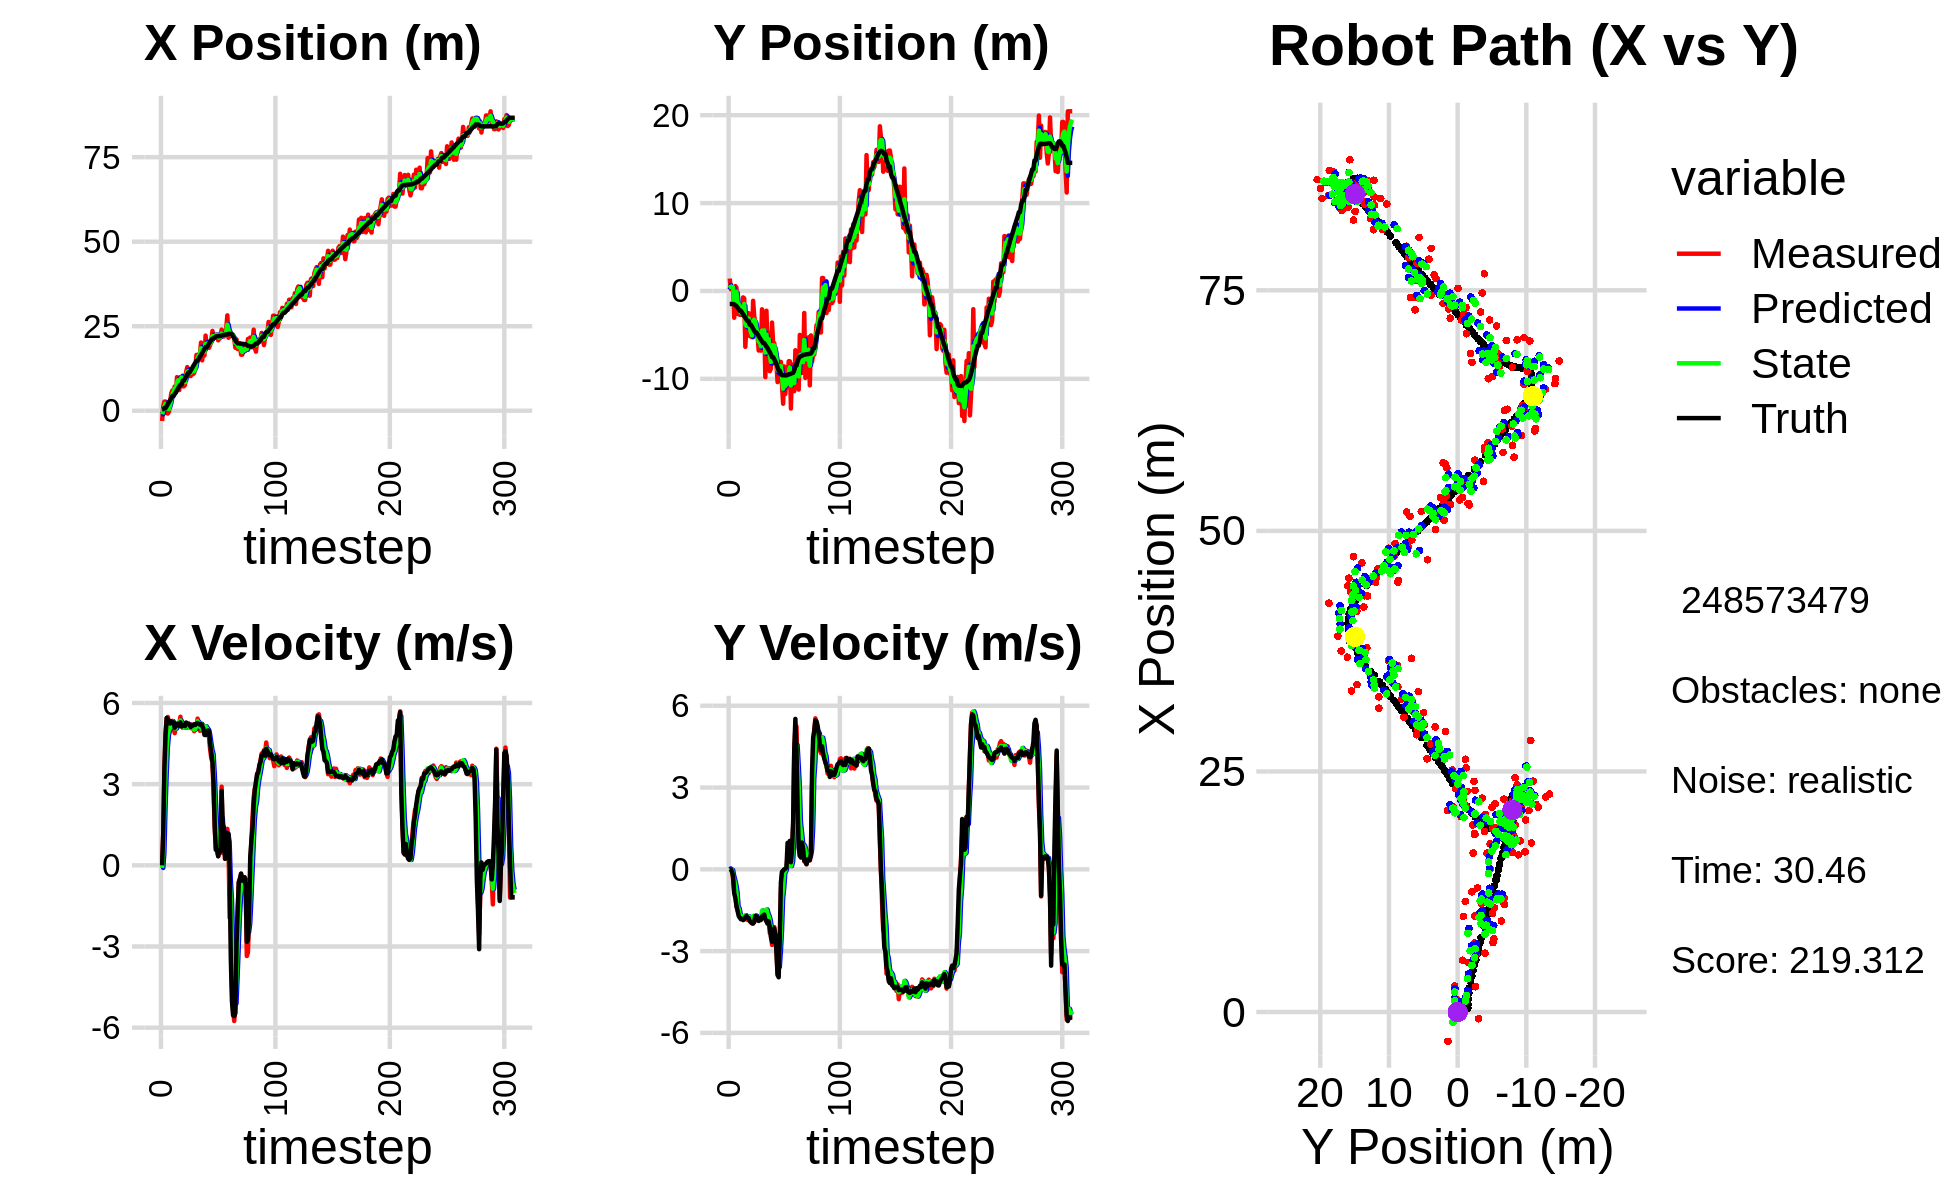

Data behind this chart, as committed beside it:
-4.054666459838933701e-01, 3.567141301722119295e-01, 0.000000000000000000e+00, 0.000000000000000000e+00, 0.000000000000000000e+00, 0.000000000000000000e+00, 0.000000000000000000e+00, 0.000000000000000000e+00, -2.475531878711778322e-01, 1.819103751227708898e-01, 0.000000000000000000e+00, 0.000000000000000000e+00, 3.898278176286432140e-01, -1.480724214391040627e+00, 0.000000000000000000e+00, 0.000000000000000000e+00, 0.000000000000000000e+00, -2.243359340354800224e-04
-3.042580514867343933e+00, 1.414310574749640059e+00, 0.000000000000000000e+00, 0.000000000000000000e+00, -2.475531878711778322e-01, 1.819103751227708898e-01, 0.000000000000000000e+00, 0.000000000000000000e+00, -1.054610154278593503e+00, 6.815588279892218493e-01, -9.717304614914942795e-02, 3.371672983684382424e-02, 3.898278176286432140e-01, -1.480724214391040627e+00, 0.000000000000000000e+00, 0.000000000000000000e+00, 0.000000000000000000e+00, -2.243359340354800224e-04
1.329032033484719877e+00, 1.878383814377359295e-01, 1.174999952259941471e+00, 1.150676238136209590e-05, -1.064327458893508549e+00, 6.849305009729061977e-01, -9.717304614914942795e-02, 3.371672983684382424e-02, 1.112157572647589632e-01, 4.471641138581583519e-01, 4.776194668988136272e-01, -4.097027190791274753e-03, 4.509926735987517810e-01, -1.480795675640052433e+00, 1.199999999999999956e+00, -1.000000000000000021e-03, 1.200000047683715820e+00, -9.792989658308215439e-06
2.721670120933985082e+00, 4.344599692649616096e-01, 3.500412550567323144e+00, -6.412852977479781280e-02, 1.589777039546403370e-01, 4.467544111390792105e-01, 4.776194668988136272e-01, -4.097027190791274753e-03, 1.175634694596947805e+00, 4.396395483149837524e-01, 2.155323574221841287e+00, -2.252627449650063812e-02, 7.826615274237758157e-01, -1.487169458997777971e+00, 3.599000000000000199e+00, -9.099999999999999756e-02, 3.599999904632568359e+00, 1.831822842359542847e-02
2.721670120933985082e+00, 4.344599692649616096e-01, 4.902048531257833908e+00, -3.565737261888133891e-01, 1.391167052019131933e+00, 4.373869208653337060e-01, 2.155323574221841287e+00, -2.252627449650063812e-02, 2.091254384385944132e+00, 4.314001382241048899e-01, 3.372836235702795893e+00, -2.340076627807976262e-01, 7.826615274237758157e-01, -1.487169458997777971e+00, 4.793999999999999595e+00, -2.419999999999999929e-01, 4.800000190734863281e+00, 7.261185348033905029e-02
-7.004386487529666860e-01, -3.048322744956478481e+00, 5.434588977835288937e+00, -8.125677721184357827e-01, 2.428538007956223765e+00, 4.079993719460251467e-01, 3.372836235702795893e+00, -2.340076627807976262e-01, 1.151603470628512316e+00, -1.137480441065583658e+00, 4.364047092239201397e+00, -3.922670079060185389e-01, 1.369655698874109540e+00, -1.528258868413734595e+00, 5.445999999999999730e+00, -8.780000000000000027e-01, 5.515999794006347656e+00, 1.484183222055435181e-01
-8.264371456311553343e-01, 5.609535722078531350e-01, 5.484039476673598479e+00, -8.199615017703139053e-01, 1.588008179852432367e+00, -1.176707141856185412e+00, 4.364047092239201397e+00, -3.922670079060185389e-01, 5.974548346070782667e-01, -3.941467355909066272e-01, 4.822371522962254353e+00, -5.727054552899253359e-01, 1.996616452764038430e+00, -1.618058727168452116e+00, 5.405999999999999694e+00, -1.044999999999999929e+00, 5.506000041961669922e+00, 1.484183222055435181e-01
-2.630635799455785517e-01, 3.890781694803845392e-01, 5.249172953053596657e+00, -1.350031161105905930e+00, 1.079691986903303702e+00, -4.514172811198991497e-01, 4.822371522962254353e+00, -5.727054552899253359e-01, 5.230648473943836363e-01, -9.848730323249210716e-02, 5.005576697462318592e+00, -8.373146646924273240e-01, 2.512867063199723638e+00, -1.723015041413681558e+00, 5.331999999999999851e+00, -1.330000000000000071e+00, 5.494999885559082031e+00, 2.517335414886474609e-01
2.626262456574625759e+00, -2.614666059966134437e+00, 5.104726814489493947e+00, -1.501601213680971769e+00, 1.023622517140615473e+00, -1.822187697017348396e-01, 5.005576697462318592e+00, -8.373146646924273240e-01, 1.708997667541351184e+00, -1.283723374353840763e+00, 5.077993993526539462e+00, -1.378878263033620932e+00, 3.123355954901231080e+00, -1.877304808266027969e+00, 5.243999999999999773e+00, -1.516000000000000014e+00, 5.459000110626220703e+00, 2.860894799232482910e-01
5.171521991399709250e+00, -1.498370990369982003e+00, 5.263979599810597598e+00, -1.548446849972707318e+00, 2.216797066894005130e+00, -1.421611200657202811e+00, 5.077993993526539462e+00, -1.378878263033620932e+00, 3.457456867439745007e+00, -1.461738867385645513e+00, 5.249917765494394040e+00, -1.434093433048249100e+00, 3.723594754780110705e+00, -2.052197978751585161e+00, 5.326999999999999957e+00, -1.705000000000000071e+00, 5.592999935150146484e+00, 2.860894799232482910e-01
6.017047017665037245e+00, -2.716027692481349565e+00, 5.339612031352452881e+00, -1.733648637569877637e+00, 3.982448643989184411e+00, -1.605148210690470423e+00, 5.249917765494394040e+00, -1.434093433048249100e+00, 4.848319426439179125e+00, -2.105220484417526183e+00, 5.327301551116494061e+00, -1.679608418911258783e+00, 4.332401364919418185e+00, -2.248446509634431045e+00, 5.304000000000000270e+00, -1.774000000000000021e+00, 5.592999935150146484e+00, 3.139396309852600098e-01
6.017047017665037245e+00, -2.716027692481349565e+00, 5.050335644104032795e+00, -1.765391985214840753e+00, 5.381049581550828798e+00, -2.273181326308652217e+00, 5.327301551116494061e+00, -1.679608418911258783e+00, 5.644283600131450918e+00, -2.476712267390678068e+00, 5.204519525214425180e+00, -1.702035459307253085e+00, 4.332401364919418185e+00, -2.248446509634431045e+00, 5.283999999999999808e+00, -1.832000000000000073e+00, 5.592999935150146484e+00, 3.362821936607360840e-01
7.160279363566504074e+00, -2.479040092689820618e+00, 4.884827088311910259e+00, -1.744543269709796451e+00, 6.164735552652893524e+00, -2.646915813321403466e+00, 5.204519525214425180e+00, -1.702035459307253085e+00, 6.576473171993110434e+00, -2.572390123658681471e+00, 5.074792889820357367e+00, -1.719179919757144015e+00, 4.939670652095010439e+00, -2.459378228280264977e+00, 5.086000000000000298e+00, -1.816000000000000059e+00, 5.401000022888183594e+00, 3.430170714855194092e-01
5.377669084813812894e+00, -7.334453320901231921e-01, 5.126327004117236186e+00, -1.838392919685603255e+00, 7.083952460975146082e+00, -2.744308115634396028e+00, 5.074792889820357367e+00, -1.719179919757144015e+00, 6.367271100051610233e+00, -1.835726716987815976e+00, 5.057747642965978230e+00, -1.788041824523563861e+00, 5.429725736699249516e+00, -2.634413526732357624e+00, 5.193999999999999950e+00, -1.862999999999999989e+00, 5.518000125885009766e+00, 3.443315625190734863e-01
9.947013467889883387e+00, -8.285671930879384695e-01, 5.213462078343405359e+00, -1.795552417664147749e+00, 6.873045864348208411e+00, -2.014530899440172274e+00, 5.057747642965978230e+00, -1.788041824523563861e+00, 8.178035183433635780e+00, -1.486304348623423532e+00, 5.189161362608989414e+00, -1.727953027674489661e+00, 6.027063459270692647e+00, -2.848509714187959840e+00, 5.237000000000000099e+00, -1.840000000000000080e+00, 5.551000118255615234e+00, 3.316834568977355957e-01
9.460105508512317130e+00, -6.356813714090094436e+00, 5.208734492686232009e+00, -1.793924204448267057e+00, 8.696951319694534277e+00, -1.659099651390872454e+00, 5.189161362608989414e+00, -1.727953027674489661e+00, 9.018454162627083548e+00, -3.797108881661815261e+00, 5.217552931197587007e+00, -1.682932540164656210e+00, 6.626333325940552577e+00, -3.055709407148500034e+00, 5.168999999999999595e+00, -1.750000000000000000e+00, 5.422999858856201172e+00, 3.207990229129791260e-01
6.113422125333418222e+00, -3.980227813647024160e+00, 5.242186500376691427e+00, -1.741854916357422178e+00, 9.540209455746841982e+00, -3.965402135678280704e+00, 5.217552931197587007e+00, -1.682932540164656210e+00, 8.092096485544624684e+00, -3.972366582522763423e+00, 5.161890751402308908e+00, -1.720045883787736152e+00, 7.218668073103130745e+00, -3.253548548661509887e+00, 5.145999999999999908e+00, -1.709999999999999964e+00, 5.422999858856201172e+00, 3.207990229129791260e-01
9.976999133773260198e+00, -2.524107084605770268e+00, 5.491765097177544241e+00, -1.856266231262563293e+00, 8.608285560684855398e+00, -4.144371170901536949e+00, 5.161890751402308908e+00, -1.720045883787736152e+00, 9.190808654668577660e+00, -3.412383210098825170e+00, 5.357343527493591218e+00, -1.789229584098278369e+00, 7.719036191892635124e+00, -3.421658799951956098e+00, 5.282000000000000028e+00, -1.784000000000000030e+00, 5.574999809265136719e+00, 3.259527683258056641e-01
9.976999133773260198e+00, -2.524107084605770268e+00, 5.153105789227137024e+00, -1.789559971799444371e+00, 9.726543007417935982e+00, -3.591306168508653140e+00, 5.357343527493591218e+00, -1.789229584098278369e+00, 9.826960514577189443e+00, -3.116720542336528510e+00, 5.265954764849587910e+00, -1.731164192436313920e+00, 7.719036191892635124e+00, -3.421658799951956098e+00, 5.129999999999999893e+00, -1.784999999999999920e+00, 5.431000232696533203e+00, 3.342477679252624512e-01
7.214272588258394237e+00, -5.144280836846704119e+00, 5.081415331529468560e+00, -1.868318655970425679e+00, 1.035355599106214797e+01, -3.289836961580159702e+00, 5.265954764849587910e+00, -1.731164192436313920e+00, 9.027549942678053441e+00, -4.139586084112496067e+00, 5.101094986066064152e+00, -1.751469429750119877e+00, 8.907610029075380353e+00, -3.842787907691157745e+00, 5.174999999999999822e+00, -1.903000000000000025e+00, 5.513999938964843750e+00, 3.523349463939666748e-01
7.214272588258394237e+00, -5.144280836846704119e+00, 5.166100485121314811e+00, -1.953185133346637237e+00, 9.537659441284660033e+00, -4.314733027087507722e+00, 5.101094986066064152e+00, -1.751469429750119877e+00, 8.557880474244742075e+00, -4.684370600562302478e+00, 5.084490909630742905e+00, -1.920763048053261590e+00, 8.907610029075380353e+00, -3.842787907691157745e+00, 5.190999999999999837e+00, -1.929999999999999938e+00, 5.538000106811523438e+00, 3.614658117294311523e-01
7.614620060034751781e+00, -5.260631607390870990e+00, 5.185866008812847205e+00, -1.985598761602483497e+00, 9.066329565207816188e+00, -4.876446905367628482e+00, 5.084490909630742905e+00, -1.920763048053261590e+00, 8.456701324266880704e+00, -5.054060317065002472e+00, 5.100164177490628781e+00, -1.937408671577759200e+00, 9.502843946631058358e+00, -4.066122696363083655e+00, 5.145999999999999908e+00, -1.971999999999999975e+00, 5.642000198364257812e+00, 3.656669855117797852e-01
1.150512215497846391e+01, -1.117681190596149898e+00, 5.197911882459206545e+00, -1.933863517547712130e+00, 8.966717742015942960e+00, -5.247801184222778303e+00, 5.100164177490628781e+00, -1.937408671577759200e+00, 1.004115178968995714e+01, -3.412614305646141766e+00, 5.199157318521659299e+00, -1.710104157121951962e+00, 1.009897431730820827e+01, -4.294245408129172326e+00, 5.278999999999999915e+00, -1.991000000000000103e+00, 5.642000198364257812e+00, 3.561785519123077393e-01
1.290709599838736921e+01, -2.881414340297923982e+00, 5.194162762533117927e+00, -1.932468671614975264e+00, 1.056106752154212280e+01, -3.583624721358336984e+00, 5.199157318521659299e+00, -1.710104157121951962e+00, 1.154973708478521210e+01, -3.272730284884786567e+00, 5.250926384837325323e+00, -1.795590185754236456e+00, 1.070282182131638571e+01, -4.519180224052822936e+00, 5.224999999999999645e+00, -1.923999999999999932e+00, 5.567999839782714844e+00, 3.561785519123077393e-01
1.128369595498008771e+01, -3.500651286123903638e+00, 5.091596566680697045e+00, -1.744009195409854884e+00, 1.207482972326894455e+01, -3.452289303460210235e+00, 5.250926384837325323e+00, -1.795590185754236456e+00, 1.173687445358803672e+01, -3.473598407164343538e+00, 5.158438109391011217e+00, -1.766548869051451698e+00, 1.130514916774311018e+01, -4.727574035726612500e+00, 5.208000000000000185e+00, -1.713999999999999968e+00, 5.482999801635742188e+00, 3.300018906593322754e-01
1.026520285036108326e+01, -5.081238642761720214e+00, 5.108825300649595391e+00, -1.683314307647193919e+00, 1.225271826452713775e+01, -3.650253294069488952e+00, 5.158438109391011217e+00, -1.766548869051451698e+00, 1.141382624382625721e+01, -4.299064643741157710e+00, 5.088780118848898582e+00, -1.718360472470363387e+00, 1.130514916774311018e+01, -4.727574035726612500e+00, 5.205000000000000071e+00, -1.723999999999999977e+00, 5.482999801635742188e+00, 3.182888925075531006e-01
1.026520285036108326e+01, -5.081238642761720214e+00, 5.213092030872987337e+00, -1.830108611929542883e+00, 1.192270425571114778e+01, -4.470900690988194093e+00, 5.088780118848898582e+00, -1.718360472470363387e+00, 1.122602955991530571e+01, -4.742302337822445146e+00, 5.113145069501118023e+00, -1.820160879670842835e+00, 1.190400132557638457e+01, -4.925591871770959251e+00, 5.110000000000000320e+00, -1.750999999999999890e+00, 5.401000022888183594e+00, 3.376189172267913818e-01
1.184290954486551861e+01, -6.778290675220087103e+00, 5.058469178527523091e+00, -1.846650219977922447e+00, 1.173734406686541831e+01, -4.924318425789529385e+00, 5.113145069501118023e+00, -1.820160879670842835e+00, 1.178066634341726626e+01, -5.770666343534337273e+00, 5.088980879120985179e+00, -1.803669001271320127e+00, 1.249139794739538090e+01, -5.130959913434669950e+00, 5.184000000000000163e+00, -1.893999999999999906e+00, 5.519000053405761719e+00, 3.500287532806396484e-01
1.081640204821656148e+01, -5.373238159944075498e+00, 5.195391491804377537e+00, -1.862060373988847495e+00, 1.228956443132936549e+01, -5.951033243661469463e+00, 5.088980879120985179e+00, -1.803669001271320127e+00, 1.167032437462230021e+01, -5.694613807650565462e+00, 5.108546181952678289e+00, -1.808074553497245329e+00, 1.308615884219748970e+01, -5.347162649729746420e+00, 5.166999999999999815e+00, -1.852999999999999980e+00, 5.488999843597412109e+00, 3.441438972949981689e-01
1.118062171377467706e+01, -6.784336731161341838e+00, 4.958167739285904929e+00, -1.777037917061319083e+00, 1.218117899281756777e+01, -5.875421263000290217e+00, 5.108546181952678289e+00, -1.808074553497245329e+00, 1.175598650791192945e+01, -6.288567883814556225e+00, 5.012989479596468456e+00, -1.785016748342967974e+00, 1.368242463453652036e+01, -5.560272142951475871e+00, 5.214000000000000412e+00, -1.858999999999999986e+00, 5.534999847412109375e+00, 3.441438972949981689e-01
1.249555942413182308e+01, -2.086093829477734030e+00, 5.049632894956628704e+00, -1.724558859470415539e+00, 1.225728545587157647e+01, -6.467069558648852912e+00, 5.012989479596468456e+00, -1.785016748342967974e+00, 1.235871800751654170e+01, -4.521770567280896103e+00, 5.035639860636610621e+00, -1.509863811571440895e+00, 1.418150910751550597e+01, -5.730867312175037753e+00, 5.190999999999999837e+00, -1.729999999999999982e+00, 5.472000122070312500e+00, 3.291018307209014893e-01
1.650887772435724443e+01, -4.280344770474625804e+00, 5.159813170455550768e+00, -1.688303281129870825e+00, 1.286228199358020241e+01, -4.672756948438039792e+00, 5.035639860636610621e+00, -1.509863811571440895e+00, 1.440279594196504398e+01, -4.501357496916906342e+00, 5.177778554009311307e+00, -1.576212839503926766e+00, 1.478148278560194129e+01, -5.926866457222544682e+00, 5.240999999999999659e+00, -1.689999999999999947e+00, 5.506999969482421875e+00, 3.162226080894470215e-01
1.650887772435724443e+01, -4.280344770474625804e+00, 5.423288416658710531e+00, -1.711697826765010477e+00, 1.492057379736597511e+01, -4.658978780867299108e+00, 5.177778554009311307e+00, -1.576212839503926766e+00, 1.559664109643767027e+01, -4.491177897751275516e+00, 5.329654778209393484e+00, -1.638716266300553892e+00, 1.478148278560194129e+01, -5.926866457222544682e+00, 5.261000000000000121e+00, -1.659000000000000030e+00, 5.515999794006347656e+00, 3.057246804237365723e-01
1.664434155829129836e+01, -9.804633543795432615e+00, 5.169016417466477442e+00, -1.714697161674264780e+00, 1.612960657425860944e+01, -4.655049524381331238e+00, 5.329654778209393484e+00, -1.638716266300553892e+00, 1.634310705828712784e+01, -7.007007381700622872e+00, 5.263417732314847441e+00, -1.594657180201524360e+00, 1.538518723871427873e+01, -6.118352339911918847e+00, 5.230000000000000426e+00, -1.832999999999999963e+00, 5.541999816894531250e+00, 3.203032612800598145e-01
1.652595129645546024e+01, -2.248399184543911300e+00, 4.974310422748533078e+00, -1.832167588372133560e+00, 1.686944883151861418e+01, -7.166473099720775508e+00, 5.263417732314847441e+00, -1.594657180201524360e+00, 1.671771311630073242e+01, -4.983729032808386528e+00, 5.117245589267272798e+00, -1.473247329496666591e+00, 1.599974259725411763e+01, -6.324582026387884248e+00, 5.200000000000000178e+00, -1.915000000000000036e+00, 5.541999816894531250e+00, 3.529066443443298340e-01
2.017123898844064556e+01, -6.813673183648019993e+00, 5.219549012794145071e+00, -1.998307188307191673e+00, 1.722943767522745873e+01, -5.131053765758053054e+00, 5.117245589267272798e+00, -1.473247329496666591e+00, 1.847244932754571778e+01, -5.921005783767657071e+00, 5.232362511064402533e+00, -1.630107757841656291e+00, 1.649849137684406131e+01, -6.508216307504058662e+00, 5.221000000000000085e+00, -1.981999999999999984e+00, 5.585000038146972656e+00, 3.656355142593383789e-01
1.489615735429905818e+01, -4.752197191553841016e+00, 4.977669479274106301e+00, -1.905703476884480718e+00, 1.899568557865215723e+01, -6.084016559551822745e+00, 5.232362511064402533e+00, -1.630107757841656291e+00, 1.725992720588096319e+01, -5.493354025970819343e+00, 5.021264521138352421e+00, -1.726728440218425975e+00, 1.709692391734979822e+01, -6.735071584969738900e+00, 5.147999999999999687e+00, -1.903999999999999915e+00, 5.488999843597412109e+00, 3.656355142593383789e-01
1.779423505079797962e+01, -9.128149197653808500e+00, 5.175299431053927535e+00, -2.333367806128681110e+00, 1.776205365799479807e+01, -5.666026869992662363e+00, 5.021264521138352421e+00, -1.726728440218425975e+00, 1.777909283920703842e+01, -7.271360674908043720e+00, 5.096435357522661747e+00, -1.887580681096341362e+00, 1.768523988156876214e+01, -6.960597917939976398e+00, 5.057999999999999829e+00, -2.117999999999999883e+00, 5.484000205993652344e+00, 4.235740602016448975e-01
1.633743366628872451e+01, -8.845439836946756174e+00, 4.964713931222535237e+00, -2.238421913182730538e+00, 1.828873637495930637e+01, -7.460118743017678078e+00, 5.096435357522661747e+00, -1.887580681096341362e+00, 1.746234732573098825e+01, -8.075634621642306499e+00, 4.990769232286281110e+00, -2.177704399816335457e+00, 1.825423249631261413e+01, -7.221904681152935268e+00, 4.822000000000000064e+00, -2.486000000000000210e+00, 5.425000190734863281e+00, 4.235740602016448975e-01
2.222392734914876655e+01, -3.593250200375297965e+00, 5.097558563934802223e+00, -2.773031802439584137e+00, 1.796142424895961653e+01, -8.293405061623939645e+00, 4.990769232286281110e+00, -2.177704399816335457e+00, 1.976172019201346686e+01, -6.174796416116471676e+00, 5.136980661484527921e+00, -2.445053541229639915e+00, 1.881894120553209859e+01, -7.528159067630961765e+00, 4.815000000000000391e+00, -2.660000000000000142e+00, 5.500999927520751953e+00, 4.982189536094665527e-01
1.922411368455664515e+01, -5.940508768621473479e+00, 5.049466942859310414e+00, -2.729556917414917017e+00, 2.027541825816192045e+01, -6.419301770239435712e+00, 5.136980661484527921e+00, -2.445053541229639915e+00, 1.982982007979227390e+01, -6.207269083213735605e+00, 5.072029768037942254e+00, -2.593383970162552288e+00, 1.881894120553209859e+01, -7.528159067630961765e+00, 4.918999999999999595e+00, -2.460999999999999854e+00, 5.500999927520751953e+00, 4.955693483352661133e-01
1.922411368455664515e+01, -5.940508768621473479e+00, 4.998785853466214846e+00, -2.115496088698718413e+00, 2.033702305659606679e+01, -6.466607480229990657e+00, 5.072029768037942254e+00, -2.593383970162552288e+00, 1.986593546367010532e+01, -6.206007535676617337e+00, 5.012002382517981580e+00, -2.436750534147172242e+00, 1.928637513530475189e+01, -7.770185873392970954e+00, 4.985999999999999766e+00, -2.162999999999999812e+00, 5.434999942779541016e+00, 4.003467261791229248e-01
1.860793861788962644e+01, -7.247652695581308535e+00, 4.719975639296600356e+00, -2.412971657146577353e+00, 2.036713570192190303e+01, -6.449682589091334961e+00, 5.012002382517981580e+00, -2.436750534147172242e+00, 1.961815287391010898e+01, -6.803808274652843657e+00, 4.833191830036192904e+00, -2.465451944231195291e+00, 1.986055955333369027e+01, -8.019332812265485444e+00, 4.977000000000000313e+00, -2.422000000000000153e+00, 5.414999961853027344e+00, 4.725875854492187500e-01
1.943964275709246081e+01, -8.342967441758860403e+00, 4.263637355021931974e+00, -3.053020154661215457e+00, 2.010147205691372818e+01, -7.050353469075963275e+00, 4.833191830036192904e+00, -2.465451944231195291e+00, 1.980937848632028420e+01, -7.665438649315828634e+00, 4.543618116716689137e+00, -2.649410109354445098e+00, 2.041866120720097655e+01, -8.313230440586188763e+00, 4.490999999999999659e+00, -3.025999999999999801e+00, 5.414999961853027344e+00, 6.214233636856079102e-01
2.093555575556927195e+01, -1.037287239778907377e+01, 3.949505854077760780e+00, -3.840635699361518718e+00, 2.026374029799195142e+01, -7.930379660251273499e+00, 4.543618116716689137e+00, -2.649410109354445098e+00, 2.053344910155433212e+01, -9.016252755793365381e+00, 4.272403130772312707e+00, -3.511443581184635399e+00, 2.093116387722850291e+01, -8.692054197754792710e+00, 4.161999999999999922e+00, -3.879000000000000004e+00, 5.689000129699707031e+00, 7.714236974716186523e-01
2.359887704268172470e+01, -8.668401823533249839e+00, 3.802537543213360571e+00, -3.697718645371613988e+00, 2.096068941463156321e+01, -9.367397113911829720e+00, 4.272403130772312707e+00, -3.511443581184635399e+00, 2.206285395419576290e+01, -9.056528644372626502e+00, 4.103950157489732575e+00, -3.584686538841061143e+00, 2.131773194659179893e+01, -9.065789148966052480e+00, 3.819999999999999840e+00, -3.959000000000000075e+00, 5.501999855041503906e+00, 7.714236974716186523e-01
2.168399981394006915e+01, -8.073059961888018776e+00, 2.648929714371030197e+00, -2.741261688459003310e+00, 2.247324896994473775e+01, -9.414997298256732705e+00, 4.103950157489732575e+00, -3.584686538841061143e+00, 2.210669924428798083e+01, -8.818163006434629025e+00, 3.386384677862098513e+00, -2.995399932152333911e+00, 2.131773194659179893e+01, -9.065789148966052480e+00, 3.019000000000000128e+00, -2.471999999999999975e+00, 3.901999950408935547e+00, 8.025261163711547852e-01
2.168399981394006915e+01, -8.073059961888018776e+00, 1.363368066878932749e+00, -7.704436815395884208e-01, 2.244533771207419193e+01, -9.117702999649862861e+00, 3.386384677862098513e+00, -2.995399932152333911e+00, 2.207812595065909989e+01, -8.544857573440401310e+00, 2.393569837937625344e+00, -2.246650940976222532e+00, 2.171176156443028304e+01, -9.451647685341338700e+00, 1.423000000000000043e+00, -4.809999999999999831e-01, 1.501999974250793457e+00, 5.143647789955139160e-01
2.249038431035326724e+01, -1.076809327395475080e+01, 5.715758603941949456e-01, -1.246034137139104270e-01, 2.231748293445286180e+01, -8.769522667538023342e+00, 2.393569837937625344e+00, -2.246650940976222532e+00, 2.234844284771858369e+01, -9.653372379058847486e+00, 1.520206682965101308e+00, -1.055422543776738165e+00, 2.194762906398161562e+01, -9.584294244943325936e+00, 5.799999999999999600e-01, -8.799999999999999489e-02, 5.870000123977661133e-01, 2.146416306495666504e-01
2.235439950253489627e+01, -1.283145730320090117e+01, 5.678375783570605018e-01, -4.960318993445624047e-02, 2.250046351601509542e+01, -9.758914633436521768e+00, 1.520206682965101308e+00, -1.055422543776738165e+00, 2.241714090275213778e+01, -1.111728364358518739e+01, 1.057604156353530556e+00, -6.693310321274268393e-01, 2.200098046655655537e+01, -9.596347735348976116e+00, 5.649999999999999467e-01, -4.900000000000000189e-02, 5.669999718666076660e-01, 8.713335543870925903e-02
2.082816132938037512e+01, -8.587174937535596797e+00, 3.419804297412323280e-01, -3.659356843487874059e-03, 2.252290131838748977e+01, -1.118421674679792943e+01, 1.057604156353530556e+00, -6.693310321274268393e-01, 2.179144966131918082e+01, -1.003070476377039100e+01, 6.759321096273799290e-01, -1.209697329603726113e-01, 2.203131780007954177e+01, -9.599087640952630451e+00, 3.340000000000000191e-01, 0.000000000000000000e+00, 3.339999914169311523e-01, 1.070007774978876114e-02
2.129693403835825549e+01, -1.172419397583072076e+01, 5.429688986446843391e-01, -5.810031166286176024e-03, 2.185904287228191833e+01, -1.004280173706642820e+01, 6.759321096273799290e-01, -1.209697329603726113e-01, 2.161888988371899956e+01, -1.080499076410146486e+01, 5.994194619755202069e-01, -5.894017355409007786e-02, 2.204539784775786870e+01, -9.598987505398662634e+00, 5.430000000000000382e-01, 2.100000000000000130e-02, 5.429999828338623047e-01, 1.070007774978876114e-02
2.209079485949253296e+01, -9.462338164743480107e+00, 5.496264541986822794e-01, 9.033127989969449989e-02, 2.167883182991655033e+01, -1.081088478145687404e+01, 5.994194619755202069e-01, -5.894017355409007786e-02, 2.185148432977965527e+01, -1.021220238284237070e+01, 5.844627887016000667e-01, 1.055316803544232435e-01, 2.208080968292594903e+01, -9.596262857646435052e+00, 5.150000000000000133e-01, 6.600000000000000311e-02, 5.199999809265136719e-01, -1.628940850496292114e-01
2.399193653460288544e+01, -1.097500543321632449e+01, 2.908974534856358929e+00, 4.780908759428183497e-01, 2.190993060864981601e+01, -1.020164921480692755e+01, 5.844627887016000667e-01, 1.055316803544232435e-01, 2.284128465363962590e+01, -1.053837187635852679e+01, 1.751225986679067592e+00, 2.436650882590751244e-01, 2.223104581228131948e+01, -9.562895701630262479e+00, 2.754000000000000004e+00, 9.689999999999999725e-01, 2.920000076293945312e+00, -1.628940850496292114e-01
2.195243489724161989e+01, -7.998054192740124968e+00, 4.529729320536465820e-01, 2.232499003598146792e-01, 2.301640725230753404e+01, -1.051400536753261861e+01, 1.751225986679067592e+00, 2.436650882590751244e-01, 2.253770680060911857e+01, -9.397491112890772769e+00, 1.102621941655806070e+00, 3.674756989580115207e-01, 2.241359338162149584e+01, -9.477593347888515041e+00, 1.504999999999999893e+00, 8.309999999999999609e-01, 5.199999809265136719e-01, -4.579151570796966553e-01
2.195243489724161989e+01, -7.998054192740124968e+00, 1.413931102898242642e+00, 1.015814959615139124e+00, 2.264796899477470049e+01, -9.360743542994971023e+00, 1.102621941655806070e+00, 3.674756989580115207e-01, 2.236167358858285681e+01, -8.710861860245344701e+00, 1.237410443729729081e+00, 5.716044573777688820e-01, 2.241359338162149584e+01, -9.477593347888515041e+00, 1.368000000000000105e+00, 1.042000000000000037e+00, 1.720000028610229492e+00, -6.229903697967529297e-01
2.264629721647955662e+01, -1.338038794729086156e+01, 2.442987907170755812e-01, 2.506353859331307832e-01, 2.248541463295583043e+01, -8.653701414507567691e+00, 1.237410443729729081e+00, 5.716044573777688820e-01, 2.253047398367892740e+01, -1.075176436713709016e+01, 7.625680274495570954e-01, 1.190126886601008405e-01, 2.249992093478837774e+01, -9.412103102649068020e+00, 2.399999999999999911e-01, 2.620000000000000107e-01, 3.549999892711639404e-01, -7.982003688812255859e-01
2.435599276443761241e+01, -8.364151523683375444e+00, 5.960658744367739459e-01, 7.034127213986518523e-01, 2.260673078642388134e+01, -1.073986309827107988e+01, 7.625680274495570954e-01, 1.190126886601008405e-01, 2.334084733296305458e+01, -9.630509422410900910e+00, 7.207890087649335698e-01, 2.876753013224738198e-01, 2.255418977127233049e+01, -9.359641954841020350e+00, 5.689999999999999503e-01, 7.039999999999999591e-01, 9.049999713897705078e-01, -8.678186535835266113e-01
2.820698508658774983e+01, -1.064067797437100005e+01, 1.347289978821119893e+00, 1.589926468129355452e+00, 2.341292623383954918e+01, -9.601741892278653268e+00, 7.207890087649335698e-01, 2.876753013224738198e-01, 2.544977467524599035e+01, -1.006101778914009515e+01, 1.127726974123407055e+00, 1.028715263173124228e+00, 2.258979234123096802e+01, -9.315931723786743390e+00, 1.193000000000000060e+00, 1.733999999999999986e+00, 2.105000019073486328e+00, -8.678186535835266113e-01
2.157687839891884707e+01, -1.139838354385589270e+01, 7.847589702486407193e-01, 4.405652903381721330e+00, 2.556254737265832944e+01, -9.958146262822783257e+00, 1.127726974123407055e+00, 1.028715263173124228e+00, 2.387334993084369472e+01, -1.046882092283964738e+01, 8.747094684500739126e-01, 2.206404042833054469e+00, 2.273480805727974641e+01, -9.058425829695060827e+00, 1.169999999999999929e+00, 4.350999999999999979e+00, 4.505000114440917969e+00, -1.394519686698913574e+00
2.211705413491286265e+01, -6.744820878417112198e+00, -1.941899648033548420e+00, 5.129741925440325367e+00, 2.396082087768870039e+01, -1.024818051855634238e+01, 8.747094684500739126e-01, 2.206404042833054469e+00, 2.311835160415183310e+01, -8.689495628472741373e+00, -5.226664990925046217e-01, 4.185987727596504726e+00, 2.279014310246479980e+01, -8.499679014346060768e+00, -1.419999999999999873e-01, 5.517000000000000348e+00, 5.518000125885009766e+00, -1.932681798934936523e+00
... 249 more rows
